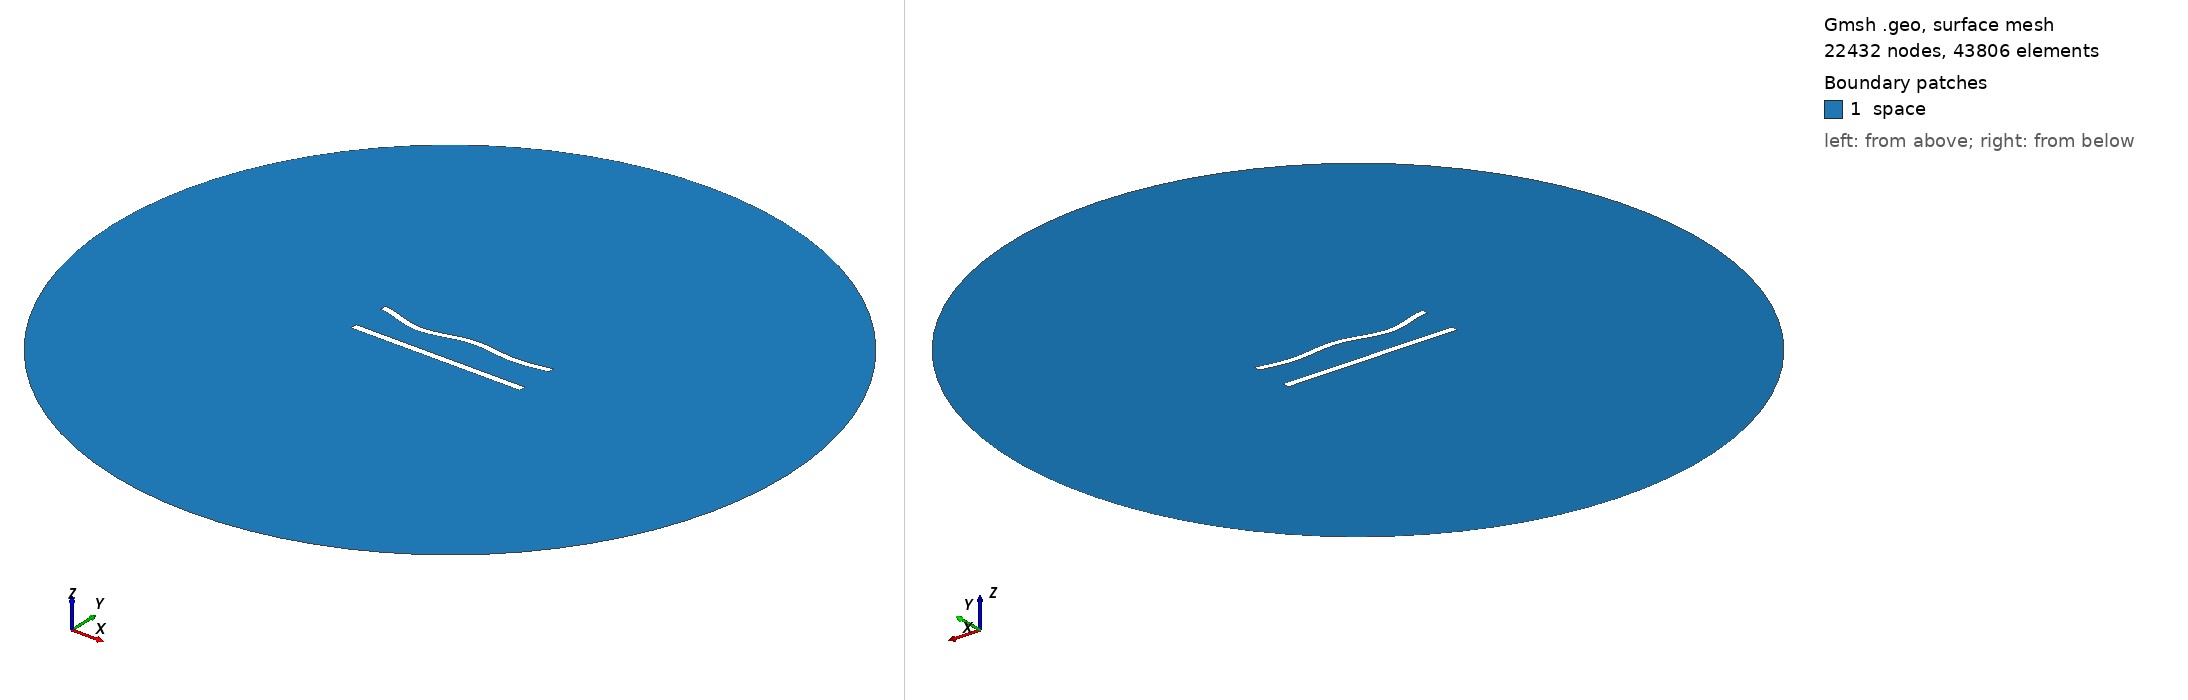

Gmsh geometry script, surface-meshed: 22432 nodes, 43806 surface elements. Boundary patches (legend numbers): 1 space. Left view from above one corner, right view from below the opposite corner. Legend entries are the model's physical surfaces. The drawing asked Gmsh for element sizes between 1% and 20% of the model's largest extent; the script's own settings can give other sizes.

=== 487.geo (drawn) ===
//---------------------------------------
// Geometry kernel
//---------------------------------------

SetFactory("OpenCASCADE");



//---------------------------------------
// Parameters of the geometry
//---------------------------------------

// Overetch of the upper plate
overetch = 0.125;

// Distance between the plates
distance = 22.5;

// Discretization over the x axis (for the deformation)
nx = 50; 

// Length of the plate
L = 100 - overetch; 

// Number of modes
n = 4; 

// 1st mode coefficient
coeff(1) = -1.5;
beta(1) = 0.596864 * 3.1415926535 / L;

// 2nd mode coefficient
coeff(2) = -1.5;
beta(2) = 1.49418 * 3.1415926535 / L;

// 3rd mode coefficient
coeff(3) = -1.5;
beta(3) = 2.50025 * 3.1415926535 / L;

// 4th mode coefficient
coeff(4) = -1.5;
beta(4) = 3.49999 * 3.1415926535 / L;



//---------------------------------------
// Upper plate (deformed rectangle)
//---------------------------------------

// Coordiantes of the upper plate
xmin = -50;
xmax = 50 - overetch;

// Height of the upper plate
yheight = 4 - 2 * overetch;

// Indexes of the points
UpperID[] = {};
LowerID[] = {};
LeftID[] = {};
RightID[] = {};

// Point index
p = 1;

// Horizontal edges
For i In {1:nx}
    x = xmin + (i-1)*(xmax - xmin)/(nx-1);

    y_bottom = distance / 2 + overetch;
    For j In {1:n}
        C = (Cosh(beta(j)*L) + Cos(beta(j)*L)) / (Sinh(beta(j)*L) + Sin(beta(j)*L));
        y_bottom  = y_bottom + coeff(j) * (Cosh(beta(j)*(x+50)) - Cos(beta(j)*(x+50)) - C * (Sinh(beta(j)*(x+50)) - Sin(beta(j)*(x+50))));
    EndFor

    y_top = y_bottom + yheight;

    Point(p) = {x, y_top, 0, 1.0};
    UpperID[i] = p;
    p = p + 1;

    Point(p) = {x, y_bottom, 0, 1.0};
    LowerID[i] = p;
    p = p + 1;
EndFor

// Create point lists
UpperPts[] = {}; LowerPts[] = {};
For i In {1:nx}
  UpperPts[] += {UpperID[i]};
  LowerPts[] += {LowerID[i]};
EndFor

// Build splines
Spline(1) = {UpperPts[]};
Spline(2) = {LowerPts[]};
Line(3) = {LowerPts[nx-1], UpperPts[nx-1]};
Line(4) = {LowerPts[0], UpperPts[0]};

// Build the plane surface
Curve Loop(1) = {2, 3, -1, -4};
Plane Surface(1) = {1};



//---------------------------------------
// Lower plate (rectangle)
//---------------------------------------

// Vertices
Point(1001) = {-50, -distance/2, 0, 1.0};
Point(1002) = { 50, -distance/2, 0, 1.0};
Point(1003) = { 50,  -distance/2 + 4, 0, 1.0};
Point(1004) = {-50,  -distance/2 + 4, 0, 1.0};

// Edges
Line(5) = {1001, 1002};
Line(6) = {1002, 1003};
Line(7) = {1003, 1004};
Line(8) = {1004, 1001};

// Plane surface
Line Loop(2) = {5, 6, 7, 8};
Plane Surface(2) = {2}; 



//---------------------------------------
// Outer (fictious) boundary
//---------------------------------------

// Points
Point(1005) = {0, 0, 0};       // Center
Point(1006) = {200, 0, 0};     // Start point
Point(1007) = {0, 200, 0};     // 90 degrees
Point(1008) = {-200, 0, 0};    // 180 degrees
Point(1009) = {0, -200, 0};    // 270 degrees

// Circle arcs (each needs start, center, end)
Circle(9) = {1006, 1005, 1007};
Circle(10) = {1007, 1005, 1008};
Circle(11) = {1008, 1005, 1009};
Circle(12) = {1009, 1005, 1006};

// Plane surface for the entire domain
Curve Loop(3) = {9, 10, 11, 12};
Surface(3) = {3};

// Subtract the plates from the whole domain to obtain the actual domain where we want to solve the equations
BooleanDifference{ Surface{3}; Delete; }{ Surface{1}; Surface{2}; Delete; }




//---------------------------------------
// Transfinite Lines/Curves
//---------------------------------------

// Set the number of points on the boundaries
r = 6;
d = 0.15;

// Plates
Transfinite Curve {1} = 50*r/4 Using Progression 1;
Transfinite Line {2} = 50*r Using Progression 1;
Transfinite Curve {3, 4} = 2*r Using Progression 1+d;
Transfinite Line {5} = 50*r/4 Using Progression 1;
Transfinite Line {7} = 50*r Using Progression 1;
Transfinite Line {6} = 2*r Using Progression 1-d;
Transfinite Line {8} = 2*r Using Progression 1+d;

// Outer boundary
Transfinite Line {9, 10, 11, 12} = 20 Using Progression 1;



//---------------------------------------
// Physical groups
//---------------------------------------                

// Physical curves (boundaries)
Physical Line("force_segment", 10) = {2};
Physical Line("upper_plate", 11) = {1, 3, 4};
Physical Line("lower_plate", 12) = {5, 6, 7, 8};
Physical Line("boundary", 20) = {9, 10, 11, 12};

// Physical Surfaces
Physical Surface("space", 30) = {3};



//---------------------------------------
// 6. Generate the Mesh
//---------------------------------------

// 2D mesh generation
Mesh 2;
